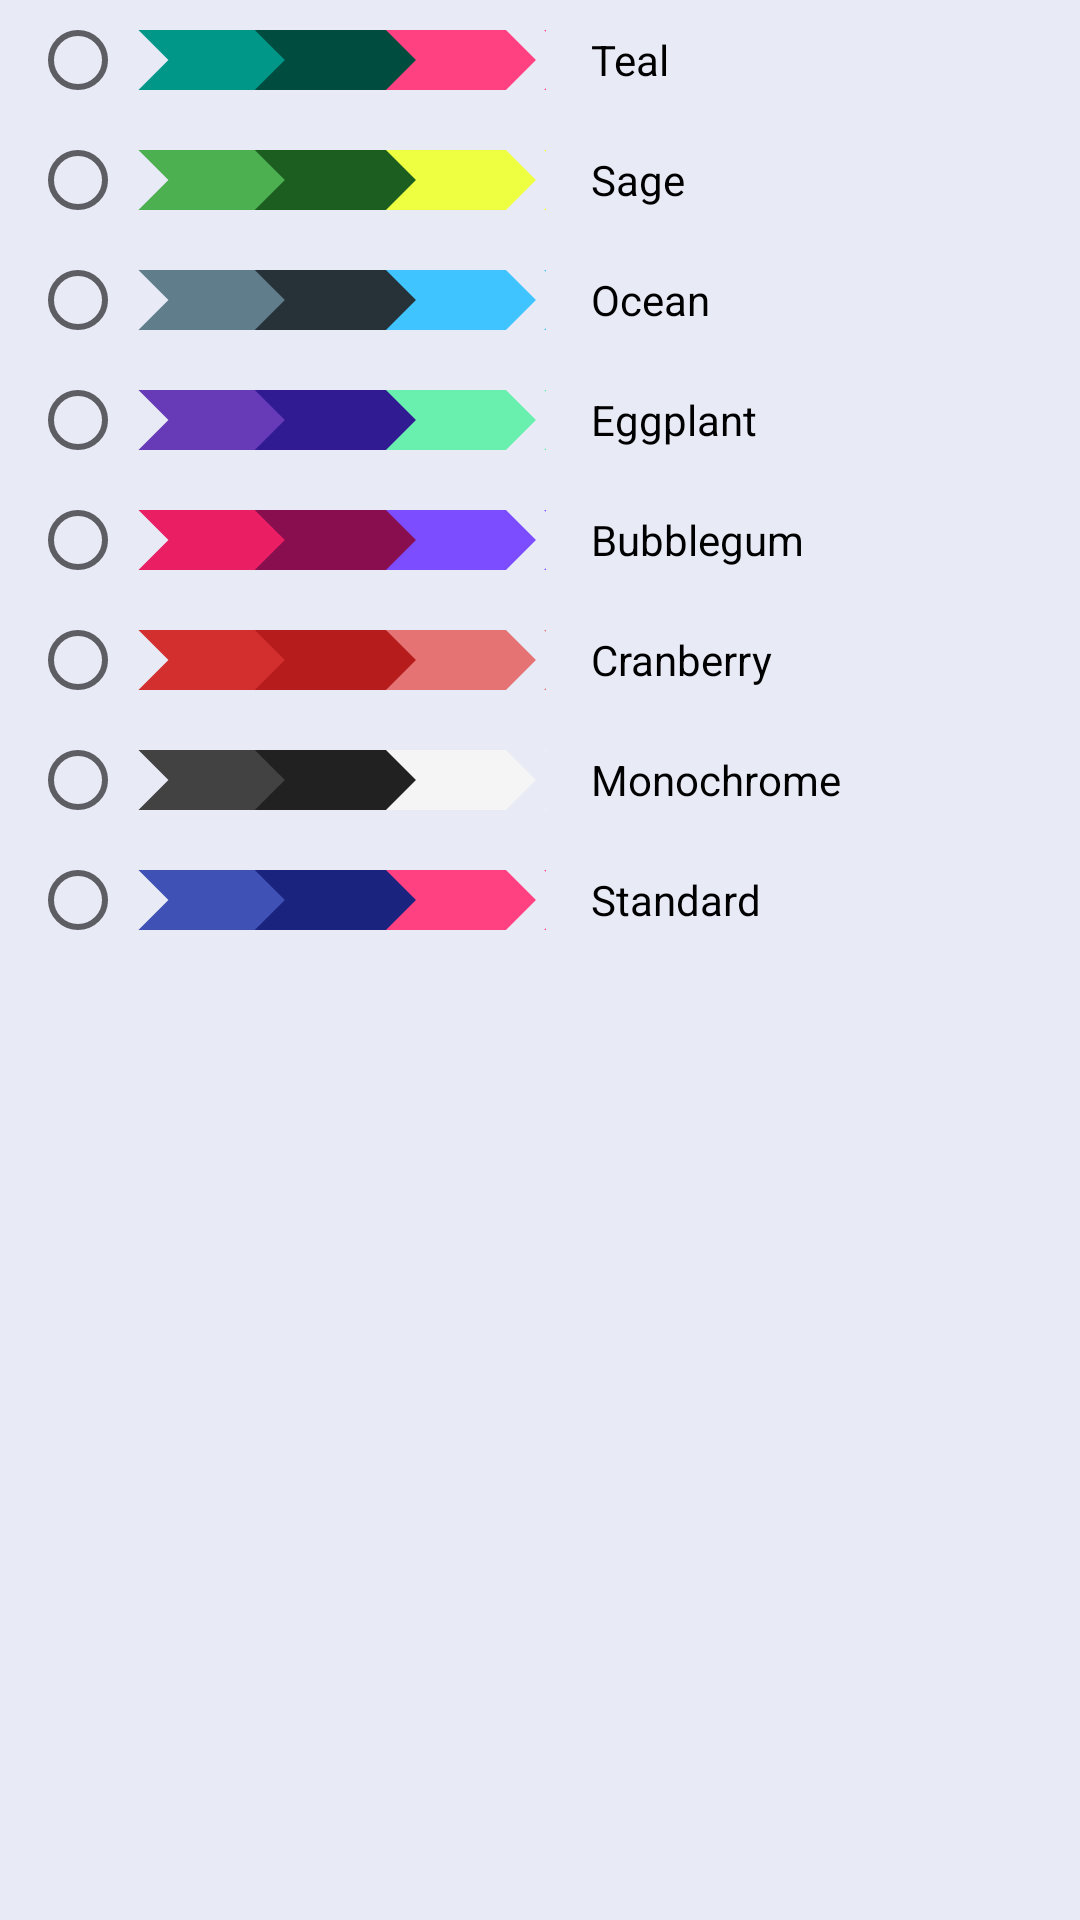

This screen was rendered from an Android layout file. Write that file and the resources it references.
<!-- AndroidManifest.xml: application theme AppTheme -->
<!-- res/layout/settings_dialog.xml -->
<?xml version="1.0" encoding="utf-8"?>
<ScrollView xmlns:android="http://schemas.android.com/apk/res/android"
    android:layout_width="fill_parent"
    android:layout_height="wrap_content"
    android:background="@color/defaultDialogBg">
<LinearLayout xmlns:android="http://schemas.android.com/apk/res/android"
    android:orientation="vertical" android:layout_width="match_parent"
    android:layout_height="match_parent">
    
    <RadioGroup xmlns:android="http://schemas.android.com/apk/res/android"
        android:id="@+id/RadioGrpSelectTheme"
        android:layout_width="fill_parent"
        android:layout_height="wrap_content"
        android:orientation="vertical">
        
        <RadioButton android:id="@+id/radio_color_theme_1"
            android:drawableStart="@drawable/color_theme_preview1"
            android:drawableLeft="@drawable/color_theme_preview1"
            android:drawablePadding="15dp"
            android:layout_width="wrap_content"
            android:layout_height="20dp"
            android:layout_margin="10dp"
            android:text="@string/settings_color_theme_1"
            android:onClick="onColorThemeRadioBtnClicked"/>
        <RadioButton android:id="@+id/radio_color_theme_2"
            android:drawableStart="@drawable/color_theme_preview2"
            android:drawableLeft="@drawable/color_theme_preview2"
            android:drawablePadding="15dp"
            android:layout_width="wrap_content"
            android:layout_height="20dp"
            android:layout_margin="10dp"
            android:text="@string/settings_color_theme_2"
            android:onClick="onColorThemeRadioBtnClicked"/>
        <RadioButton android:id="@+id/radio_color_theme_3"
            android:drawableStart="@drawable/color_theme_preview3"
            android:drawableLeft="@drawable/color_theme_preview3"
            android:drawablePadding="15dp"
            android:layout_width="wrap_content"
            android:layout_height="20dp"
            android:layout_margin="10dp"
            android:text="@string/settings_color_theme_3"
            android:onClick="onColorThemeRadioBtnClicked"/>
        <RadioButton android:id="@+id/radio_color_theme_4"
            android:drawableStart="@drawable/color_theme_preview4"
            android:drawableLeft="@drawable/color_theme_preview4"
            android:drawablePadding="15dp"
            android:layout_width="wrap_content"
            android:layout_height="20dp"
            android:layout_margin="10dp"
            android:text="@string/settings_color_theme_4"
            android:onClick="onColorThemeRadioBtnClicked"/>
        <RadioButton android:id="@+id/radio_color_theme_5"
            android:drawableStart="@drawable/color_theme_preview5"
            android:drawableLeft="@drawable/color_theme_preview5"
            android:drawablePadding="15dp"
            android:layout_width="wrap_content"
            android:layout_height="20dp"
            android:layout_margin="10dp"
            android:text="@string/settings_color_theme_5"
            android:onClick="onColorThemeRadioBtnClicked"/>
        <RadioButton android:id="@+id/radio_color_theme_6"
            android:drawableStart="@drawable/color_theme_preview7"
            android:drawableLeft="@drawable/color_theme_preview7"
            android:drawablePadding="15dp"
            android:layout_width="wrap_content"
            android:layout_height="20dp"
            android:layout_margin="10dp"
            android:text="@string/settings_color_theme_6"
            android:onClick="onColorThemeRadioBtnClicked"/>
        <RadioButton android:id="@+id/radio_color_theme_7"
            android:drawableStart="@drawable/color_theme_preview6"
            android:drawableLeft="@drawable/color_theme_preview6"
            android:drawablePadding="15dp"
            android:layout_width="wrap_content"
            android:layout_height="20dp"
            android:layout_margin="10dp"
            android:text="@string/settings_color_theme_7"
            android:onClick="onColorThemeRadioBtnClicked"/>
        <RadioButton android:id="@+id/radio_color_theme_8"
            android:drawableStart="@drawable/color_theme_preview_standard"
            android:drawableLeft="@drawable/color_theme_preview_standard"
            android:drawablePadding="15dp"
            android:layout_width="wrap_content"
            android:layout_height="20dp"
            android:layout_margin="10dp"
            android:text="@string/settings_color_theme_8"
            android:onClick="onColorThemeRadioBtnClicked"/>
    </RadioGroup>
</LinearLayout>
</ScrollView>
<!-- resources referenced by this layout -->
<resources>
  <color name="defaultDialogBg">#E8EAF6</color>
  <!-- drawable color_theme_preview1: vector/xml drawable (drawable, 3162 chars, omitted) -->
  <!-- drawable color_theme_preview2: vector/xml drawable (drawable, 3143 chars, omitted) -->
  <!-- drawable color_theme_preview3: vector/xml drawable (drawable, 3143 chars, omitted) -->
  <!-- drawable color_theme_preview4: vector/xml drawable (drawable, 3143 chars, omitted) -->
  <!-- drawable color_theme_preview5: vector/xml drawable (drawable, 3143 chars, omitted) -->
  <!-- drawable color_theme_preview6: vector/xml drawable (drawable, 3134 chars, omitted) -->
  <!-- drawable color_theme_preview7: vector/xml drawable (drawable, 3130 chars, omitted) -->
  <!-- drawable color_theme_preview_standard: vector/xml drawable (drawable, 3150 chars, omitted) -->
  <string name="settings_color_theme_1">Teal</string>
  <string name="settings_color_theme_2">Sage</string>
  <string name="settings_color_theme_3">Ocean</string>
  <string name="settings_color_theme_4">Eggplant</string>
  <string name="settings_color_theme_5">Bubblegum</string>
  <string name="settings_color_theme_6">Cranberry</string>
  <string name="settings_color_theme_7">Monochrome</string>
  <string name="settings_color_theme_8">Standard</string>
  <style name="AppTheme" parent="Theme.AppCompat.Light.DarkActionBar">
          
          <item name="colorPrimary">@color/defaultColorPrimary</item>
          <item name="colorPrimaryDark">@color/defaultColorPrimaryDark</item>
          <item name="colorAccent">@color/defaultColorAccent</item>
      </style>
  <color name="defaultColorPrimary">#3F51B5</color>
  <color name="defaultColorPrimaryDark">#1A237E</color>
  <color name="defaultColorAccent">#FF4081</color>
</resources>
